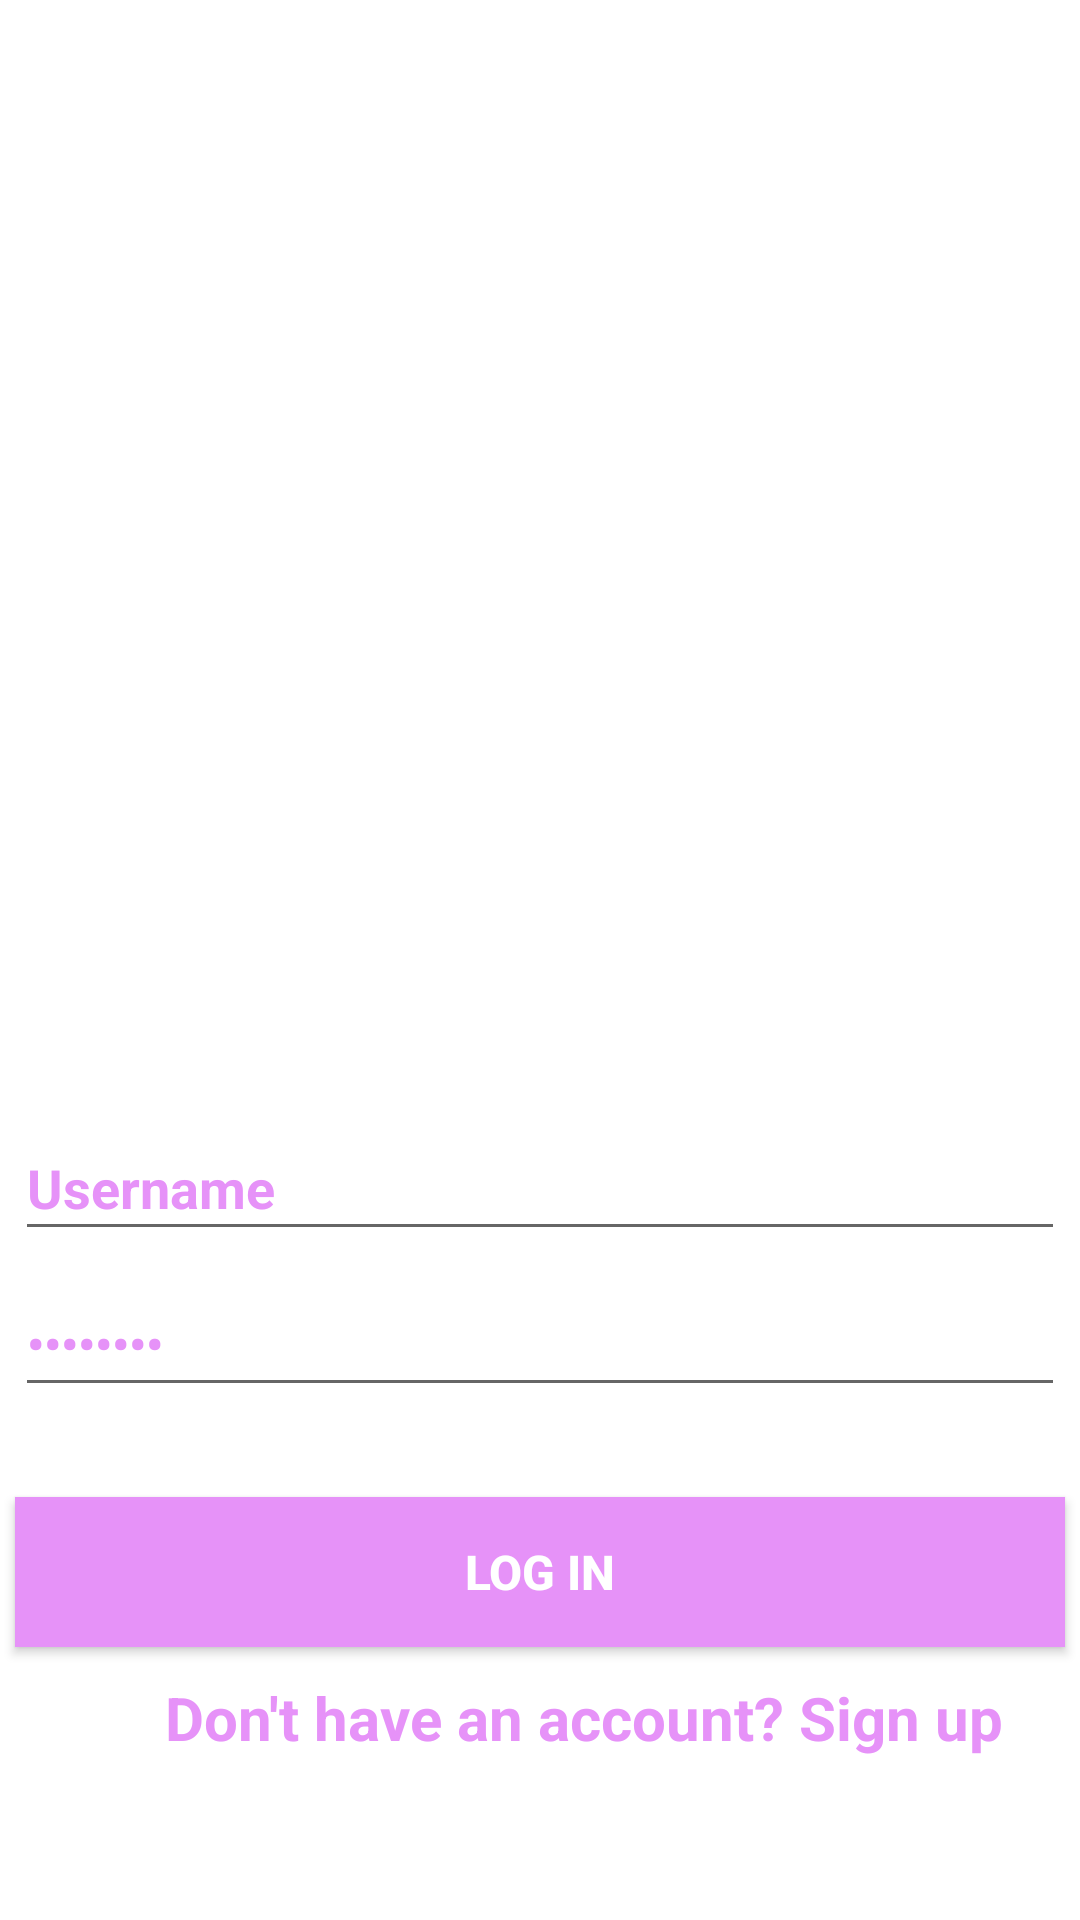

The Android layout XML behind this screen, and the referenced resources:
<!-- AndroidManifest.xml: application theme Theme.MADProject -->
<!-- res/layout/activity_login.xml -->
<?xml version="1.0" encoding="utf-8"?>
<LinearLayout xmlns:android="http://schemas.android.com/apk/res/android"
    xmlns:app="http://schemas.android.com/apk/res-auto"
    xmlns:tools="http://schemas.android.com/tools"
    android:id="@+id/linearLayout"
    android:layout_width="match_parent"
    android:layout_height="match_parent"
    android:background="@color/white"
    android:gravity="center_horizontal"

    android:orientation="vertical"
    android:visibility="visible"
    tools:context=".LoginActivity">


    <ImageView
        android:id="@+id/imageView"
        android:layout_width="500sp"
        android:layout_height="320sp"
        android:layout_marginStart="8sp"
        android:layout_marginLeft="8sp"
        android:layout_marginTop="20sp"
        android:layout_marginBottom="32sp"
        android:contentDescription="@null"
        android:src="@drawable/image1"
        app:layout_constraintBottom_toBottomOf="parent"
        app:layout_constraintLeft_toLeftOf="parent"
        app:layout_constraintRight_toRightOf="parent"
        app:layout_constraintTop_toTopOf="parent" />

    <EditText
        android:id="@+id/username"
        android:layout_width="350sp"
        android:layout_height="45sp"
        android:layout_marginLeft="20sp"
        android:layout_marginRight="20sp"
        android:autofillHints="Username"
        android:hint="@string/username"
        android:inputType="text"
        android:text="Username"
        android:textColor="#e692f8"
        android:textStyle="bold"
        tools:ignore="HardcodedText" />

    <EditText
        android:id="@+id/password"
        android:layout_width="350sp"
        android:layout_height="45sp"
        android:layout_marginLeft="20sp"
        android:layout_marginTop="7sp"
        android:layout_marginRight="20sp"
        android:autofillHints="Password"
        android:hint="@string/password"
        android:inputType="textPassword"
        android:text="Password"
        android:textColor="#e692f8"
        android:textSize="16sp"
        android:textStyle="bold"
        tools:ignore="HardcodedText"
        tools:text="password" />


    <Button
        android:id="@+id/login"
        android:layout_width="350sp"
        android:layout_height="50sp"
        android:layout_marginTop="30sp"
        android:background="@color/e692f8"
        android:hint="@string/signin"
        android:text='Log in'
        android:textColor="#fff"
        android:textSize="16sp"


        android:textStyle="bold"
        app:backgroundTint="@color/e692f8"
        app:iconTint="@color/e692f8"
        app:rippleColor="@color/e692f8"
        tools:ignore="HardcodedText" />

    <TextView
        android:id="@+id/signup"
        android:layout_width="350sp"
        android:layout_height="45sp"
        android:layout_marginStart="50sp"
        android:layout_marginLeft="50sp"
        android:layout_marginEnd="5sp"
        android:layout_marginRight="5sp"
        android:layout_marginBottom="5sp"
        android:hint="@string/account"
        android:text="Don't have an account? Sign up"
        android:textColor="#e692f8"
        android:textSize="20sp"
        android:textStyle="bold"
        android:translationX="5sp"
        android:translationY="10sp"
        tools:ignore="HardcodedText" />


</LinearLayout>
<!-- resources referenced by this layout -->
<resources>
  <color name="e692f8">#E692F8</color>
  <color name="white">#FFFFFFFF</color>
  <string name="account">don\'t have an account</string>
  <string name="password">password</string>
  <string name="signin" />
  <string name="username">name</string>
  <style name="Theme.MADProject" parent="Theme.MaterialComponents.DayNight.NoActionBar">
          
          <item name="colorPrimary">@color/purple_500</item>
          <item name="colorPrimaryVariant">@color/purple_700</item>
          <item name="colorOnPrimary">@color/white</item>
          
          <item name="colorSecondary">@color/teal_200</item>
          <item name="colorSecondaryVariant">@color/teal_700</item>
          <item name="colorOnSecondary">@color/black</item>
          
          <item name="android:statusBarColor" tools:targetApi="l">?attr/colorPrimaryVariant</item>
          
      </style>
  <color name="purple_500">#FF6200EE</color>
  <color name="purple_700">#FF3700B3</color>
  <color name="teal_200">#FF03DAC5</color>
  <color name="teal_700">#FF018786</color>
  <color name="black">#FF000000</color>
</resources>
